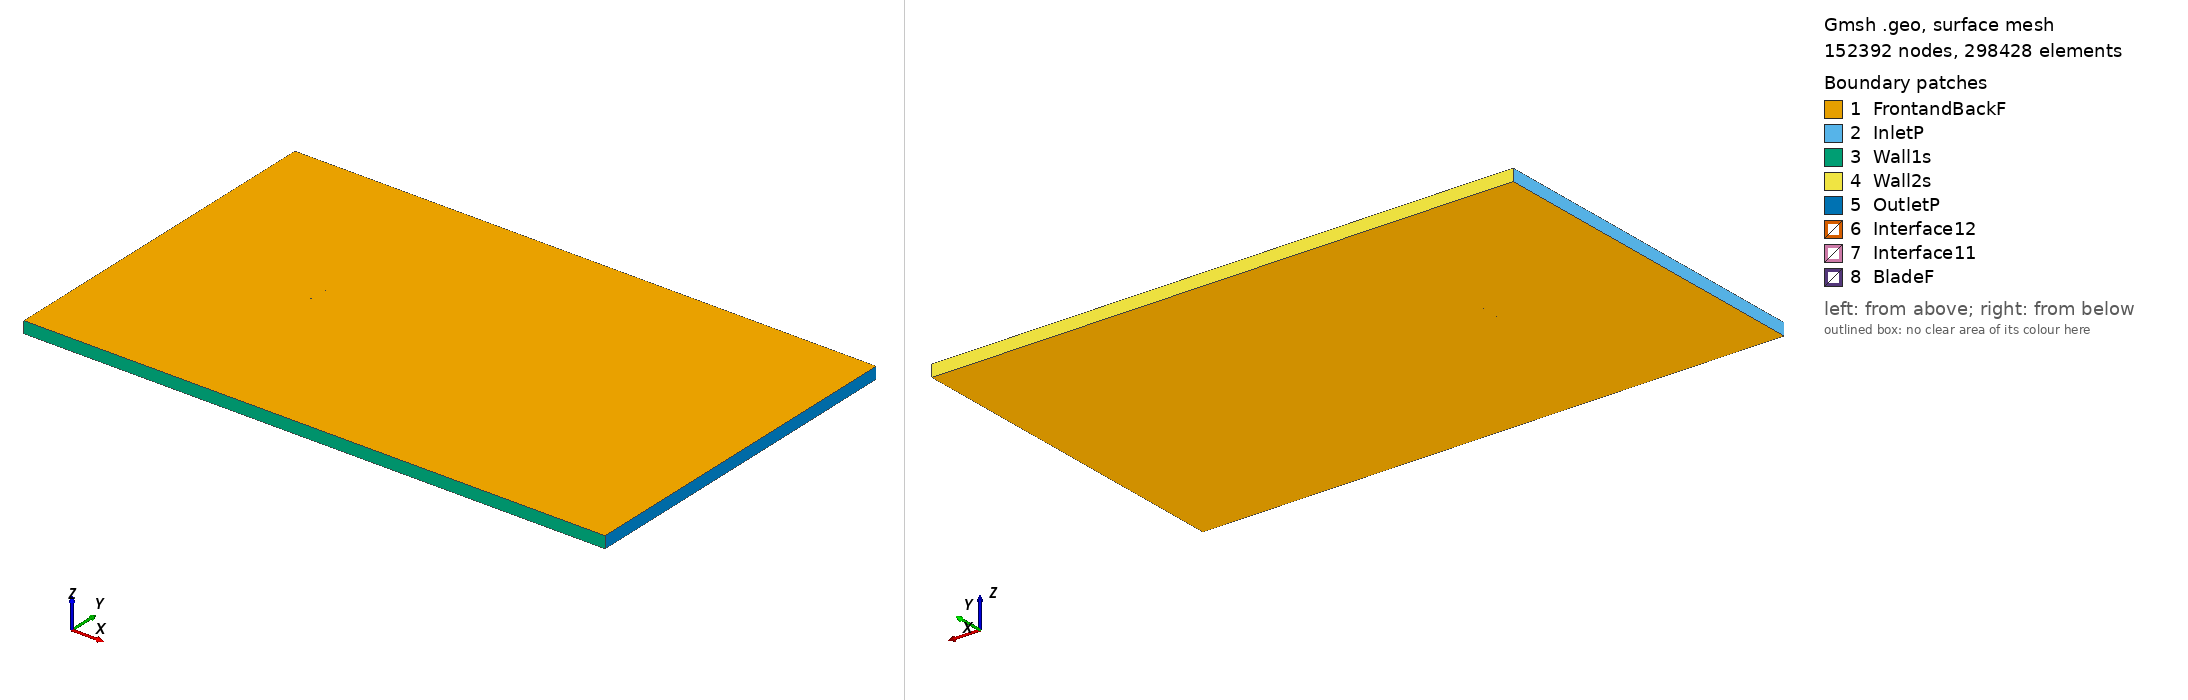

Gmsh geometry script, surface-meshed: 152392 nodes, 298428 surface elements. Boundary patches (legend numbers): 1 FrontandBackF, 2 InletP, 3 Wall1s, 4 Wall2s, 5 OutletP, 6 Interface12, 7 Interface11, 8 BladeF. Left view from above one corner, right view from below the opposite corner. Legend entries are the model's physical surfaces. The drawing asked Gmsh for element sizes between 1% and 20% of the model's largest extent; the script's own settings can give other sizes.

=== ma409_tsr_4.9711_aoa_-3.378.geo (drawn) ===
SetFactory("OpenCASCADE");

Point(1) = {0.074910, 0.745279, 0, 1.0};
Point(2) = {0.067294, 0.746404, 0, 1.0};
Point(3) = {0.051333, 0.748168, 0, 1.0};
Point(4) = {0.035417, 0.749165, 0, 1.0};
Point(5) = {0.019530, 0.749683, 0, 1.0};
Point(6) = {0.011593, 0.749831, 0, 1.0};
Point(7) = {0.003654, 0.750000, 0, 1.0};
Point(8) = {-0.004269, 0.749914, 0, 1.0};
Point(9) = {-0.012189, 0.749772, 0, 1.0};
Point(10) = {-0.020094, 0.749374, 0, 1.0};
Point(11) = {-0.027991, 0.748850, 0, 1.0};
Point(12) = {-0.035883, 0.748232, 0, 1.0};
Point(13) = {-0.043749, 0.747170, 0, 1.0};
Point(14) = {-0.051603, 0.745908, 0, 1.0};
Point(15) = {-0.059434, 0.744259, 0, 1.0};
Point(16) = {-0.063334, 0.743171, 0, 1.0};
Point(17) = {-0.067223, 0.741906, 0, 1.0};
Point(18) = {-0.071083, 0.740126, 0, 1.0};
Point(19) = {-0.072995, 0.738952, 0, 1.0};
Point(20) = {-0.074870, 0.737126, 0, 1.0};
Point(21) = {-0.072813, 0.735866, 0, 1.0};
Point(22) = {-0.070797, 0.735286, 0, 1.0};
Point(23) = {-0.066813, 0.734958, 0, 1.0};
Point(24) = {-0.062857, 0.735097, 0, 1.0};
Point(25) = {-0.058905, 0.735295, 0, 1.0};
Point(26) = {-0.051015, 0.735954, 0, 1.0};
Point(27) = {-0.043129, 0.736670, 0, 1.0};
Point(28) = {-0.035250, 0.737506, 0, 1.0};
Point(29) = {-0.027375, 0.738407, 0, 1.0};
Point(30) = {-0.019497, 0.739256, 0, 1.0};
Point(31) = {-0.011614, 0.740035, 0, 1.0};
Point(32) = {-0.003732, 0.740810, 0, 1.0};
Point(33) = {0.004162, 0.741394, 0, 1.0};
Point(34) = {0.012061, 0.741902, 0, 1.0};
Point(35) = {0.019960, 0.742386, 0, 1.0};
Point(36) = {0.035776, 0.743078, 0, 1.0};
Point(37) = {0.051604, 0.743573, 0, 1.0};
Point(38) = {0.067443, 0.743869, 0, 1.0};
Point(39) = {0.074998, 0.743790, 0, 1.0};
Point(40) = {-0.074910, -0.745279, 0, 1.0};
Point(41) = {-0.067294, -0.746404, 0, 1.0};
Point(42) = {-0.051333, -0.748168, 0, 1.0};
Point(43) = {-0.035417, -0.749165, 0, 1.0};
Point(44) = {-0.019530, -0.749683, 0, 1.0};
Point(45) = {-0.011593, -0.749831, 0, 1.0};
Point(46) = {-0.003654, -0.750000, 0, 1.0};
Point(47) = {0.004269, -0.749914, 0, 1.0};
Point(48) = {0.012189, -0.749772, 0, 1.0};
Point(49) = {0.020094, -0.749374, 0, 1.0};
Point(50) = {0.027991, -0.748850, 0, 1.0};
Point(51) = {0.035883, -0.748232, 0, 1.0};
Point(52) = {0.043749, -0.747170, 0, 1.0};
Point(53) = {0.051603, -0.745908, 0, 1.0};
Point(54) = {0.059434, -0.744259, 0, 1.0};
Point(55) = {0.063334, -0.743171, 0, 1.0};
Point(56) = {0.067223, -0.741906, 0, 1.0};
Point(57) = {0.071083, -0.740126, 0, 1.0};
Point(58) = {0.072995, -0.738952, 0, 1.0};
Point(59) = {0.074870, -0.737126, 0, 1.0};
Point(60) = {0.072813, -0.735866, 0, 1.0};
Point(61) = {0.070797, -0.735286, 0, 1.0};
Point(62) = {0.066813, -0.734958, 0, 1.0};
Point(63) = {0.062857, -0.735097, 0, 1.0};
Point(64) = {0.058905, -0.735295, 0, 1.0};
Point(65) = {0.051015, -0.735954, 0, 1.0};
Point(66) = {0.043129, -0.736670, 0, 1.0};
Point(67) = {0.035250, -0.737506, 0, 1.0};
Point(68) = {0.027375, -0.738407, 0, 1.0};
Point(69) = {0.019497, -0.739256, 0, 1.0};
Point(70) = {0.011614, -0.740035, 0, 1.0};
Point(71) = {0.003732, -0.740810, 0, 1.0};
Point(72) = {-0.004162, -0.741394, 0, 1.0};
Point(73) = {-0.012061, -0.741902, 0, 1.0};
Point(74) = {-0.019960, -0.742386, 0, 1.0};
Point(75) = {-0.035776, -0.743078, 0, 1.0};
Point(76) = {-0.051604, -0.743573, 0, 1.0};
Point(77) = {-0.067443, -0.743869, 0, 1.0};
Point(78) = {-0.074998, -0.743790, 0, 1.0};

// Lines: first blade (splines 1-4)
Spline(1) = {1:12};
Spline(2) = {12:29};
Spline(3) = {29:39};
Spline(4) = {39,1};

// Lines: second blade (splines 5-8)
Spline(5) = {40:51};
Spline(6) = {51:68};
Spline(7) = {68:78};
Spline(8) = {78,40};

// Outer domain (points 20001-4 and lines)
Point(79) = {-13.50000000, -15.00000000, 0, 1.0};
Point(80) = {-13.50000000, 15.00000000, 0, 1.0};
Point(81) = {36.00000000, 15.00000000, 0, 1.0};
Point(82) = {36.00000000, -15.00000000, 0, 1.0};
Line(11) = {79, 80};
Line(12) = {80, 81};
Line(13) = {81, 82};
Line(14) = {79, 82};

// Interface (between moving and stationary domain) (circles)
Circle(9) = {0, 0, 0, 0.80000000, 0, 2*Pi};
Circle(10) = {0, 0, 0, 0.80000000, 0, 2*Pi};

// Loops collect Lines/Splines/etc (blade1, blade2, domain, first circle)
Line Loop(1) = {1:4};
Line Loop(2) = {5:8};
Line Loop(3) = {11,12,13,-14};
Line Loop(4) = {9};

// BooleanDifference cuts out the circle/interface from the domain
Plane Surface(1) = {3};
Plane Surface(2) = {4};
BooleanDifference{ Surface{1}; Delete;}{ Surface{2}; Delete;}

// This one cuts out the blades from the inner circle/interface
Line Loop(6) = {10};
Plane Surface(5) = {6};
Plane Surface(6) = {1};
Plane Surface(7) = {2};
BooleanDifference{ Surface{5}; Delete;}{ Surface{6,7}; Delete;}

// extrude to 3rd dimension
Extrude {0, 0, 1} {Surface{1}; Surface{5}; Layers{1}; Recombine;}

// Physical Surfaces are the named boundaries (patches)
Physical Surface("Interface11") = {12};
Physical Surface("Interface12") = {10};

// sides of domain
Physical Surface("InletP") = {6};
Physical Surface("OutletP") = {9};

// top and bottom of domain
Physical Surface("Wall1s") = {7};
Physical Surface("Wall2s") = {8};

// Check FrontandBackF by ensuring there is nothing in the 3rd dimension
Physical Surface("FrontandBackF") = {1,11,5,21};
Physical Surface("BladeF") = {13:20};
Physical Volume("Turbine") = {2};
Physical Volume("Farfield") = {1};

// settings for airfoil boundary layer
Field[1] = BoundaryLayer;
Field[1].EdgesList = {1:8};
Field[1].hwall_n = 1e-3;
Field[1].thickness = 1.5e-2;
Field[1].ratio = 1.05;
Field[1].Quads = 1;
BoundaryLayer Field = 1;

// control points for mesh (blade and interface)
// floor((arc length / 1.5mm)/ 6) -> Transfinite Line
Transfinite Line {1,2,3,5,6,7} = 33 Using Progression 1;
Transfinite Line {4,8} = 2 Using Progression 1;
Transfinite Line {9, 15} = 800 Using Progression 1;

// For more information on gmsh syntax, visit http://gmsh.info/doc/texinfo/gmsh.html
